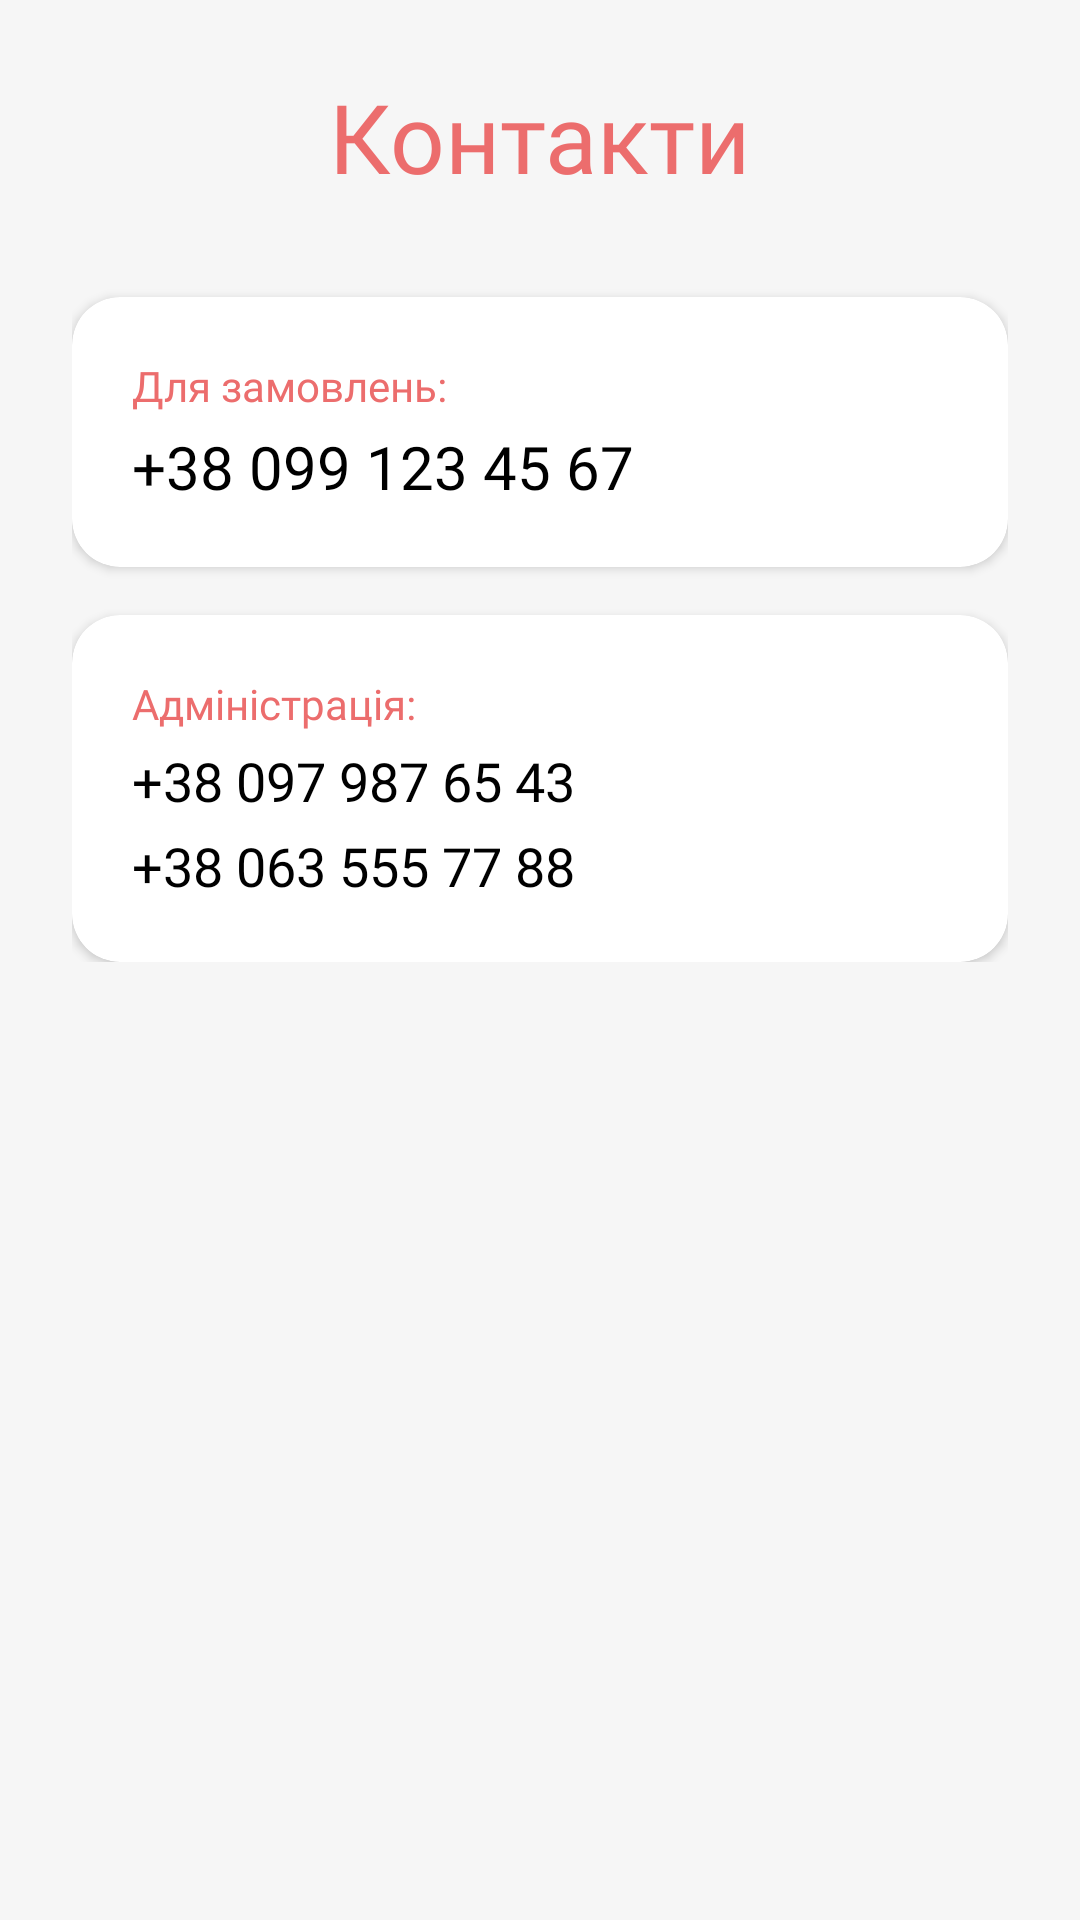

The Android layout XML behind this screen, and the referenced resources:
<!-- AndroidManifest.xml: application theme Theme.UkrainianStyleRestaurant -->
<!-- res/layout/fragment_contacts.xml -->
<?xml version="1.0" encoding="utf-8"?>
<ScrollView xmlns:android="http://schemas.android.com/apk/res/android"
    xmlns:app="http://schemas.android.com/apk/res-auto"
    android:layout_width="match_parent"
    android:layout_height="match_parent"
    android:background="@color/main_background">

    <LinearLayout
        android:layout_width="match_parent"
        android:layout_height="wrap_content"
        android:orientation="vertical"
        android:padding="24dp">

        <TextView
            android:layout_width="wrap_content"
            android:layout_height="wrap_content"
            android:text="Контакти"
            android:fontFamily="@font/montserrat_bold"
            android:textSize="32sp"
            android:textColor="@color/name_of_app"
            android:layout_gravity="center"
            android:layout_marginBottom="32dp"/>

        <androidx.cardview.widget.CardView
            android:layout_width="match_parent"
            android:layout_height="wrap_content"
            app:cardCornerRadius="16dp"
            app:cardElevation="2dp"
            app:contentPadding="20dp"
            app:cardBackgroundColor="@color/card_background"
            android:layout_marginBottom="16dp">

            <LinearLayout
                android:layout_width="match_parent"
                android:layout_height="wrap_content"
                android:orientation="vertical">

                <TextView
                    android:layout_width="wrap_content"
                    android:layout_height="wrap_content"
                    android:text="Для замовлень:"
                    android:fontFamily="@font/montserrat_light"
                    android:textSize="14sp"
                    android:textColor="@color/name_of_app"/>

                <TextView
                    android:layout_width="wrap_content"
                    android:layout_height="wrap_content"
                    android:text="+38 099 123 45 67"
                    android:fontFamily="@font/montserrat_bold"
                    android:textSize="20sp"
                    android:textColor="@color/primary_text"
                    android:layout_marginTop="4dp"/>
            </LinearLayout>
        </androidx.cardview.widget.CardView>

        <androidx.cardview.widget.CardView
            android:layout_width="match_parent"
            android:layout_height="wrap_content"
            app:cardCornerRadius="16dp"
            app:cardElevation="2dp"
            app:cardBackgroundColor="@color/card_background"
            app:contentPadding="20dp">

            <LinearLayout
                android:layout_width="match_parent"
                android:layout_height="wrap_content"
                android:orientation="vertical">

                <TextView
                    android:layout_width="wrap_content"
                    android:layout_height="wrap_content"
                    android:text="Адміністрація:"
                    android:fontFamily="@font/montserrat_light"
                    android:textSize="14sp"
                    android:textColor="@color/name_of_app"/>

                <TextView
                    android:layout_width="wrap_content"
                    android:layout_height="wrap_content"
                    android:text="+38 097 987 65 43"
                    android:fontFamily="@font/montserrat_bold"
                    android:textSize="18sp"
                    android:textColor="@color/primary_text"
                    android:layout_marginTop="4dp"/>

                <TextView
                    android:layout_width="wrap_content"
                    android:layout_height="wrap_content"
                    android:text="+38 063 555 77 88"
                    android:fontFamily="@font/montserrat_bold"
                    android:textSize="18sp"
                    android:textColor="@color/primary_text"
                    android:layout_marginTop="4dp"/>
            </LinearLayout>
        </androidx.cardview.widget.CardView>

    </LinearLayout>
</ScrollView>
<!-- resources referenced by this layout -->
<resources>
  <color name="card_background">#FFFFFF</color>
  <color name="main_background">#F6F6F6</color>
  <color name="name_of_app">#EC6D6D</color>
  <color name="primary_text">#000000</color>
  <style name="Theme.UkrainianStyleRestaurant" parent="Theme.MaterialComponents.DayNight.NoActionBar">
          
          <item name="colorOnPrimary">@color/white</item>
          
          <item name="colorOnSecondary">@color/black</item>
          
          <item name="android:statusBarColor">?attr/colorPrimaryVariant</item>
          
          <item name="windowNoTitle">true</item>
          <item name="android:windowFullscreen">true</item>
          <item name="android:windowActivityTransitions">true</item>
      </style>
  <color name="white">#FFFFFF</color>
  <color name="black">#000000</color>
</resources>
